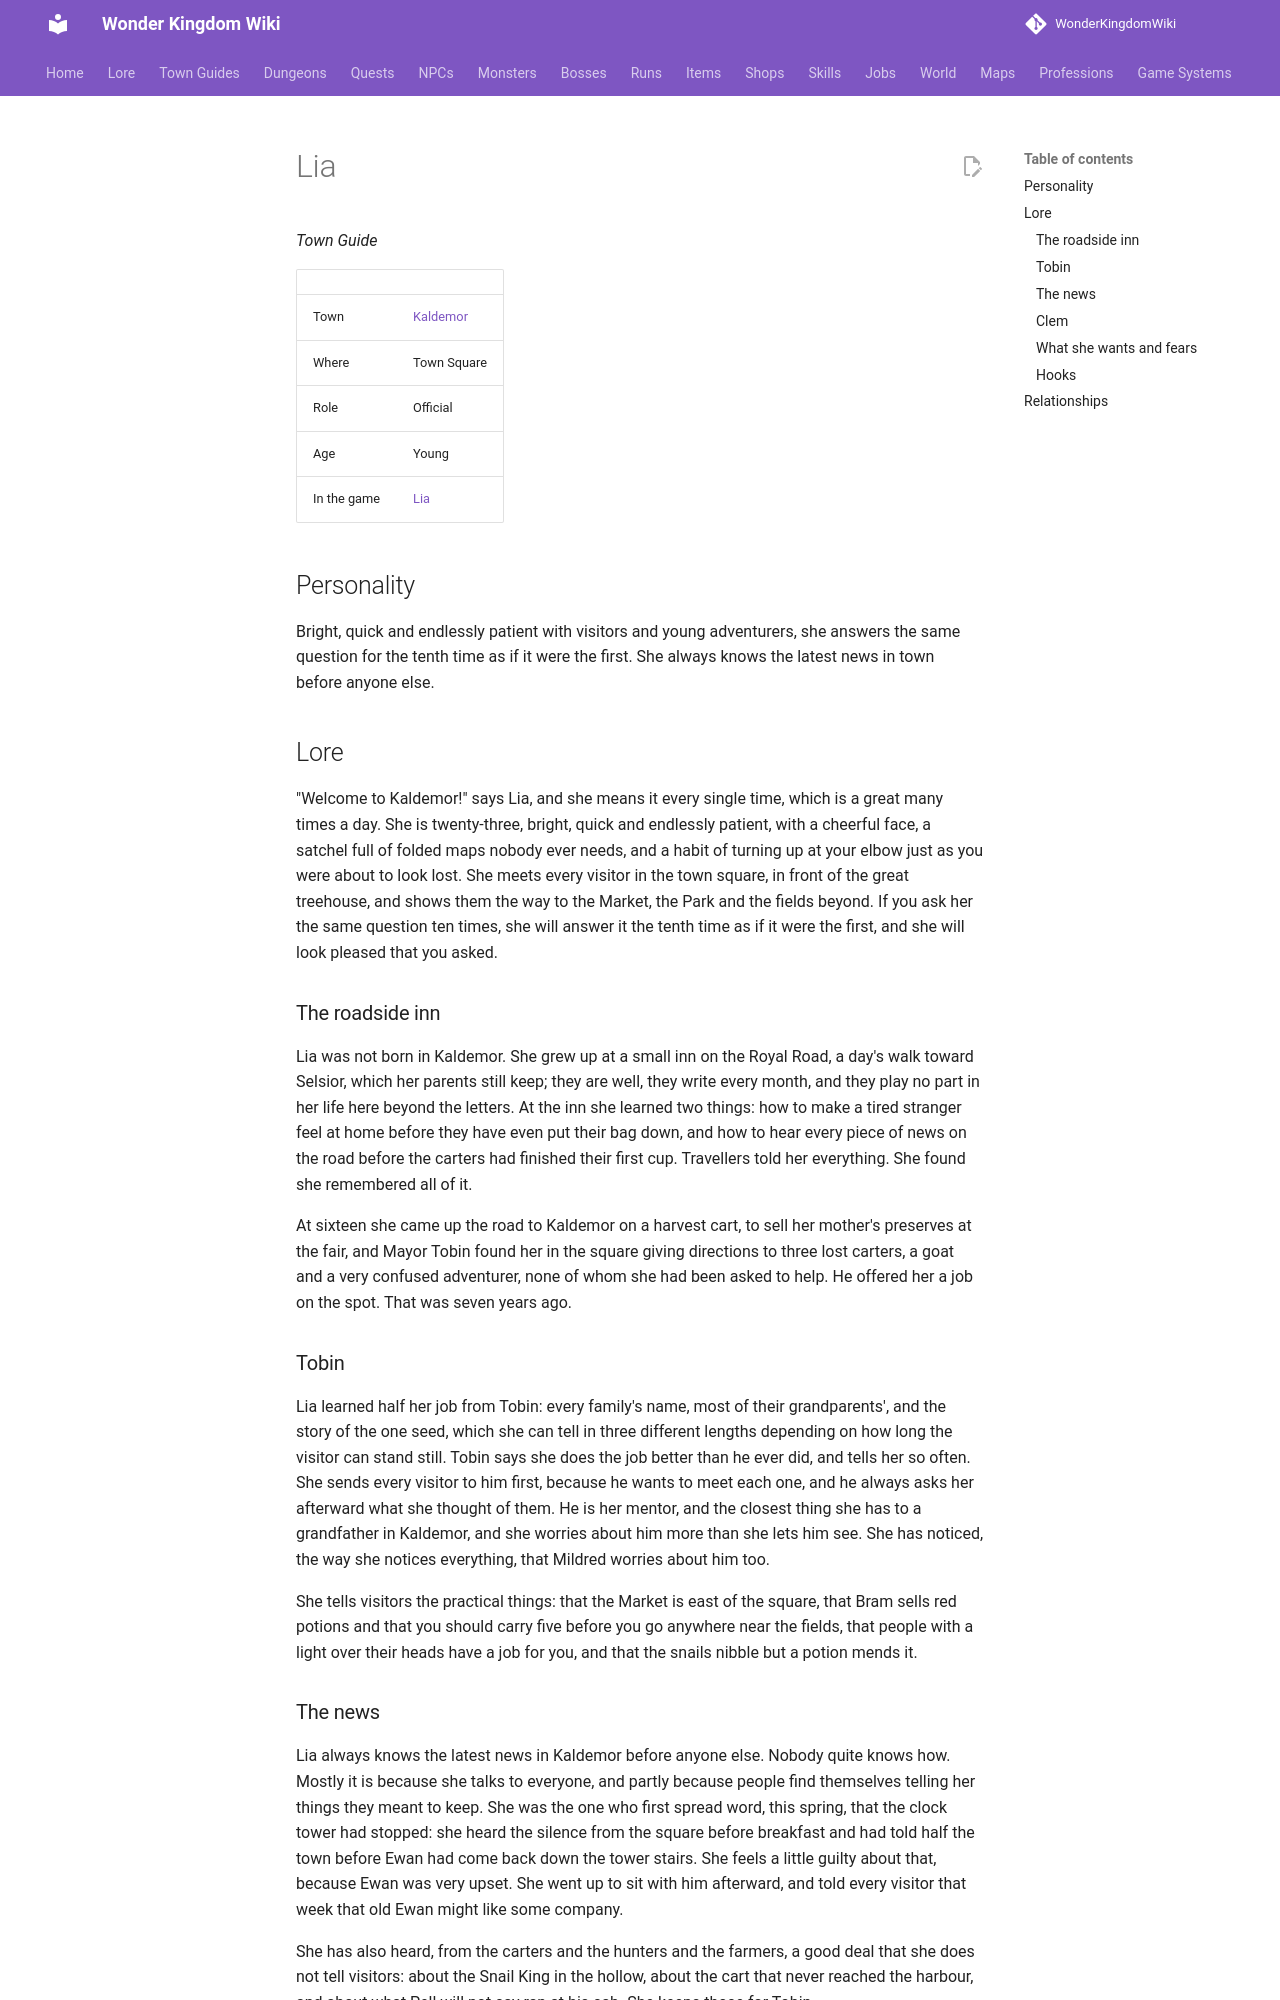

repository: alonohana627/WonderKingdomWiki · page: lore/people/kaldemor/lia/index.html · generator: mkdocs

<!-- Generated by tools/people.py from data/people/. Do not edit: changes are overwritten. -->

# Lia

*Town Guide*

|  |  |
|---|---|
| Town | [Kaldemor](../../towns/kaldemor.md) |
| Where | Town Square |
| Role | Official |
| Age | Young |
| In the game | [Lia](../../../npcs/lia.md) |

## Personality

Bright, quick and endlessly patient with visitors and young adventurers, she answers the same question for the tenth time as if it were the first. She always knows the latest news in town before anyone else.

## Lore

"Welcome to Kaldemor!" says Lia, and she means it every single time, which is a great many times a day. She is twenty-three, bright, quick and endlessly patient, with a cheerful face, a satchel full of folded maps nobody ever needs, and a habit of turning up at your elbow just as you were about to look lost. She meets every visitor in the town square, in front of the great treehouse, and shows them the way to the Market, the Park and the fields beyond. If you ask her the same question ten times, she will answer it the tenth time as if it were the first, and she will look pleased that you asked.

### The roadside inn

Lia was not born in Kaldemor. She grew up at a small inn on the Royal Road, a day's walk toward Selsior, which her parents still keep; they are well, they write every month, and they play no part in her life here beyond the letters. At the inn she learned two things: how to make a tired stranger feel at home before they have even put their bag down, and how to hear every piece of news on the road before the carters had finished their first cup. Travellers told her everything. She found she remembered all of it.

At sixteen she came up the road to Kaldemor on a harvest cart, to sell her mother's preserves at the fair, and Mayor Tobin found her in the square giving directions to three lost carters, a goat and a very confused adventurer, none of whom she had been asked to help. He offered her a job on the spot. That was seven years ago.

### Tobin

Lia learned half her job from Tobin: every family's name, most of their grandparents', and the story of the one seed, which she can tell in three different lengths depending on how long the visitor can stand still. Tobin says she does the job better than he ever did, and tells her so often. She sends every visitor to him first, because he wants to meet each one, and he always asks her afterward what she thought of them. He is her mentor, and the closest thing she has to a grandfather in Kaldemor, and she worries about him more than she lets him see. She has noticed, the way she notices everything, that Mildred worries about him too.

She tells visitors the practical things: that the Market is east of the square, that Bram sells red potions and that you should carry five before you go anywhere near the fields, that people with a light over their heads have a job for you, and that the snails nibble but a potion mends it.
